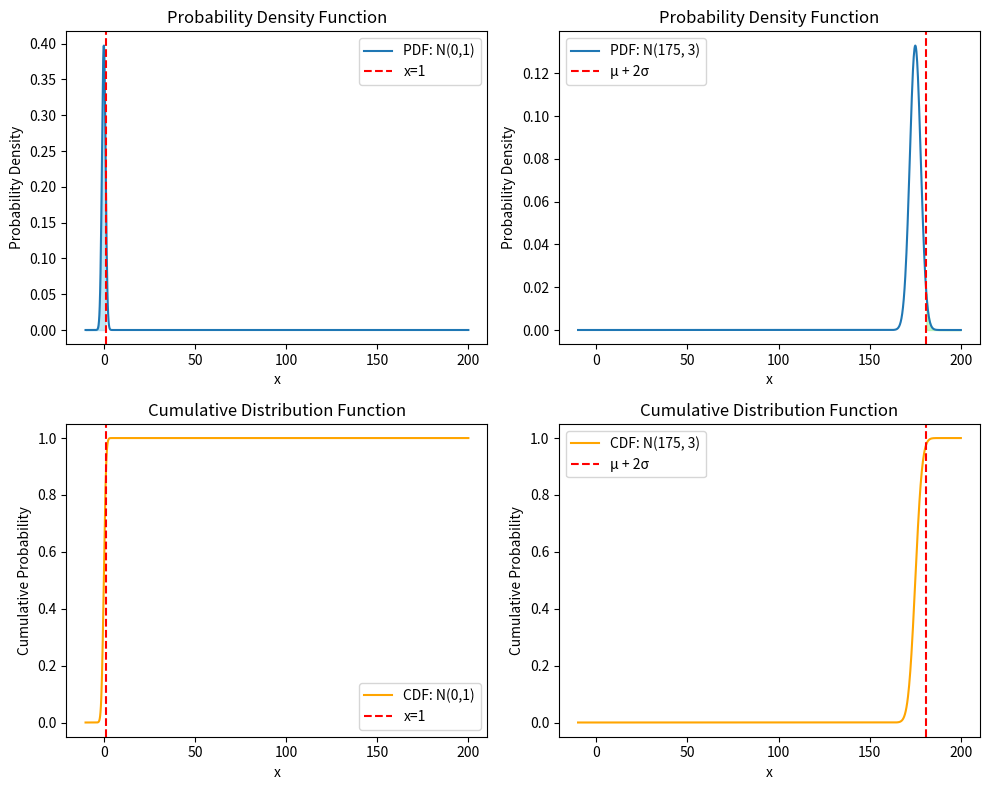

Python code for this plot:
import numpy as np
from scipy import stats
import matplotlib.pyplot as plt

# Define the parameters for the normal distributions
mu1, sigma1 = 0, 1
mu2, sigma2 = 175, 3

# Define the range of the x values
x_values = np.linspace(-10, 200, 1000)

# Calculate the probabilities
# P(x < 1 | N(0,1))
prob_x_lt_1 = stats.norm.cdf(1, loc=mu1, scale=sigma1)

# P(x > μ + 2σ | N(175, 3))
prob_x_gt_mu_plus_2sigma = 1 - stats.norm.cdf(mu2 + 2 * sigma2, loc=mu2, scale=sigma2)

# Plotting
plt.figure(figsize=(10, 8))

# Plot for PDF and CDF P(x < 1 | N(0,1))
plt.subplot(2, 2, 1)
plt.plot(x_values, stats.norm.pdf(x_values, loc=mu1, scale=sigma1), label='PDF: N(0,1)')
plt.fill_between(x_values, 0, stats.norm.pdf(x_values, loc=mu1, scale=sigma1), where=(x_values < 1), alpha=0.5, color='skyblue')
plt.axvline(x=1, color='r', linestyle='--', label='x=1')
plt.title('Probability Density Function')
plt.xlabel('x')
plt.ylabel('Probability Density')
plt.legend()

plt.subplot(2, 2, 3)
plt.plot(x_values, stats.norm.cdf(x_values, loc=mu1, scale=sigma1), label='CDF: N(0,1)', color='orange')
plt.axvline(x=1, color='r', linestyle='--', label='x=1')
plt.title('Cumulative Distribution Function')
plt.xlabel('x')
plt.ylabel('Cumulative Probability')
plt.legend()

# Plot for PDF and CDF P(x > μ + 2σ | N(175, 3))
plt.subplot(2, 2, 2)
plt.plot(x_values, stats.norm.pdf(x_values, loc=mu2, scale=sigma2), label='PDF: N(175, 3)')
plt.fill_between(x_values, 0, stats.norm.pdf(x_values, loc=mu2, scale=sigma2), where=(x_values > mu2 + 2 * sigma2), alpha=0.5, color='lightgreen')
plt.axvline(x=mu2 + 2 * sigma2, color='r', linestyle='--', label='μ + 2σ')
plt.title('Probability Density Function')
plt.xlabel('x')
plt.ylabel('Probability Density')
plt.legend()

plt.subplot(2, 2, 4)
plt.plot(x_values, stats.norm.cdf(x_values, loc=mu2, scale=sigma2), label='CDF: N(175, 3)', color='orange')
plt.axvline(x=mu2 + 2 * sigma2, color='r', linestyle='--', label='μ + 2σ')
plt.title('Cumulative Distribution Function')
plt.xlabel('x')
plt.ylabel('Cumulative Probability')
plt.legend()

plt.tight_layout()
plt.show()

print("P(x < 1 | N(0,1)): ", prob_x_lt_1)
print("P(x > μ + 2σ | N(175, 3)): ", prob_x_gt_mu_plus_2sigma)
